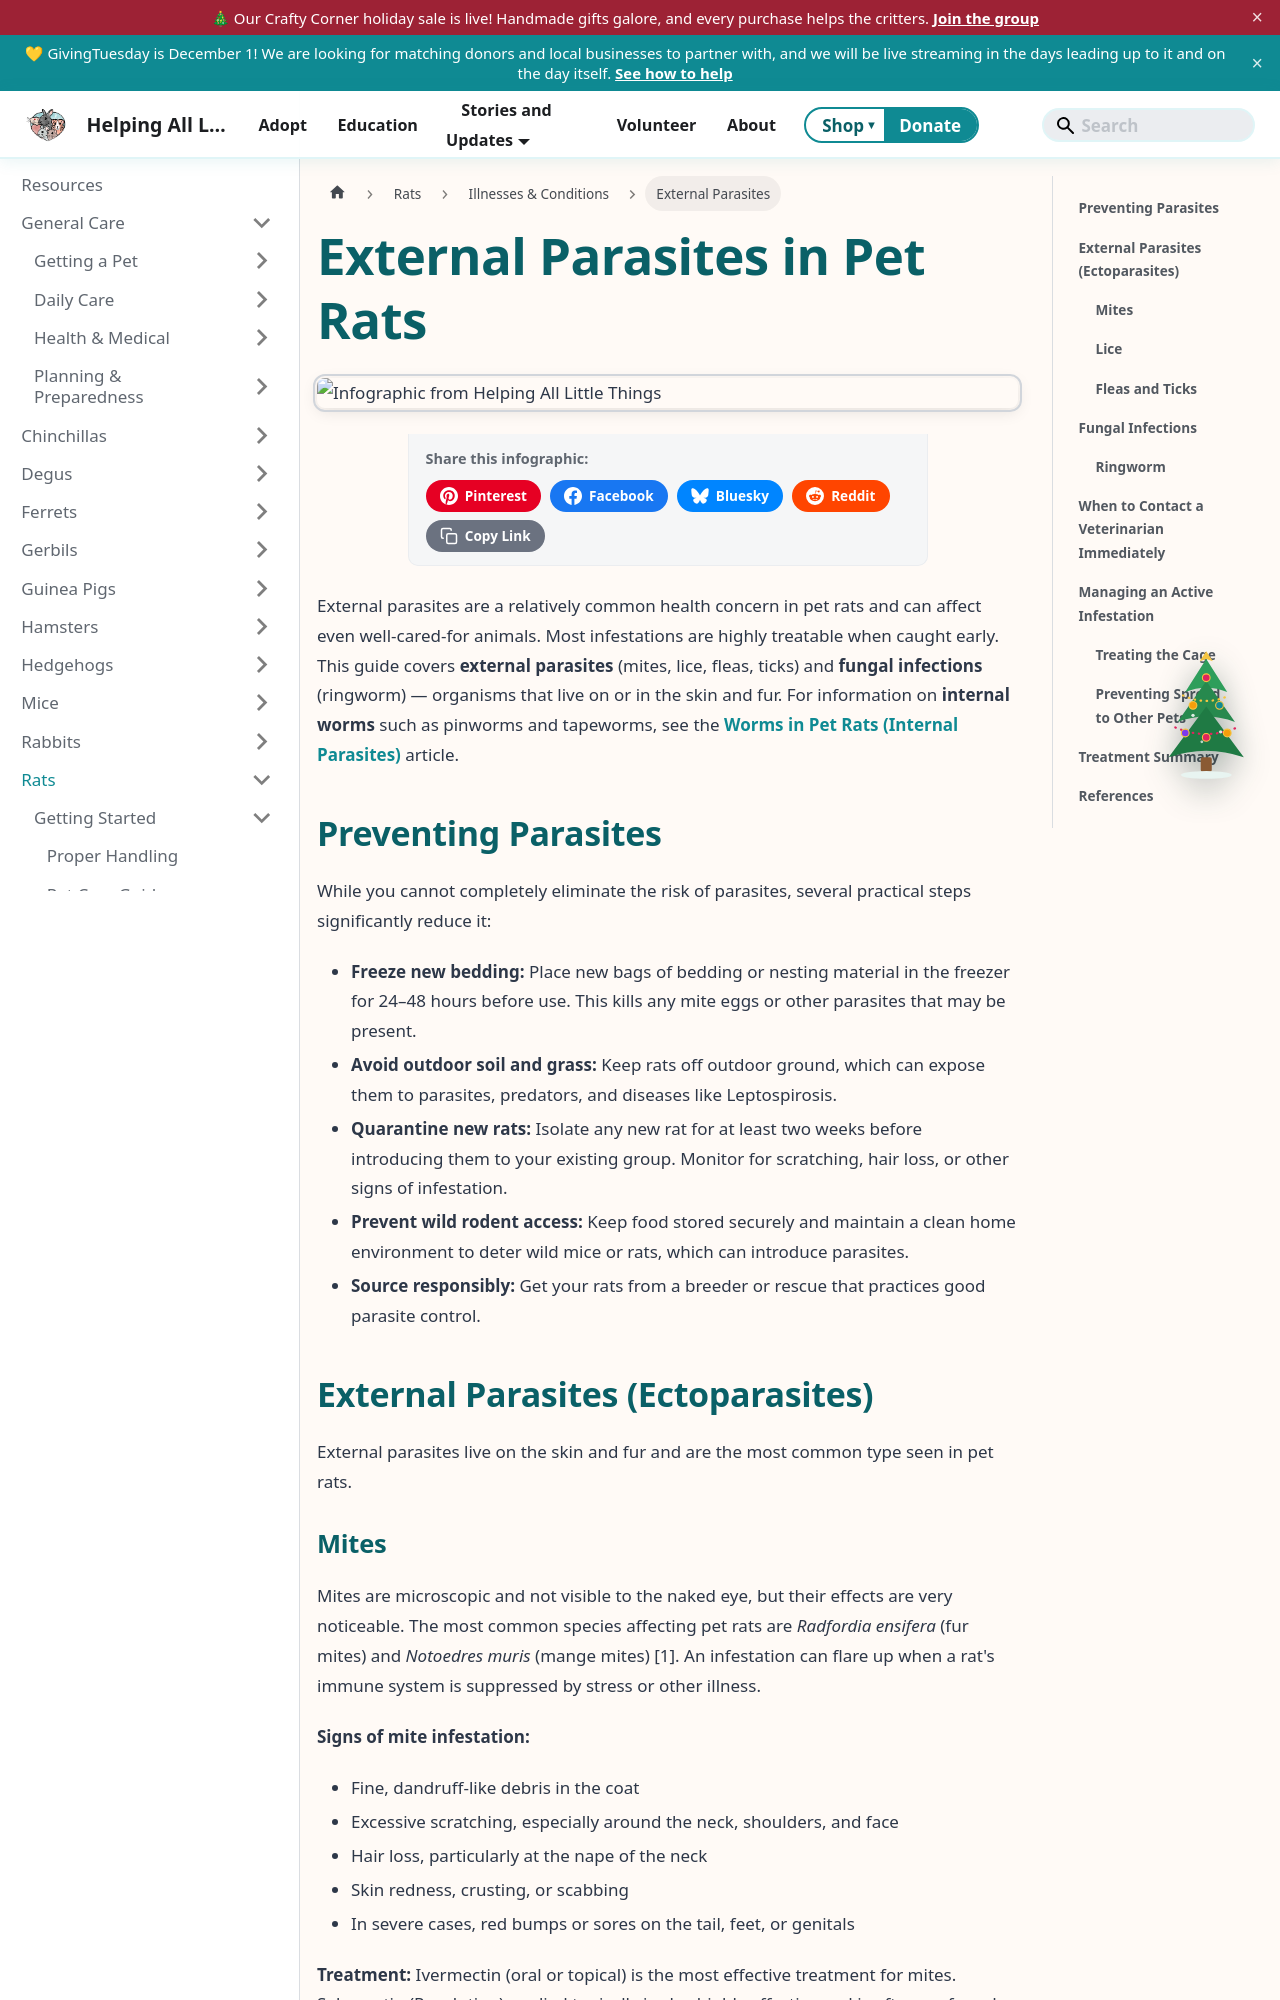

repository: AlannaBurke/haltrescue · page: docs/Rats/illnesses-and-conditions/parasites-in-rats.html · generator: docusaurus

---
sidebar_label: External Parasites
sidebar_position: 3
tags: [rats, parasites, health, veterinary]
description: "A guide to external parasites affecting pet rats, including mites, lice, fleas, ticks, and ringworm — how to recognize them, treat them safely, and prevent future infestations."
---
import InfographicShare from '@site/src/components/InfographicShare';

# External Parasites in Pet Rats

<InfographicShare imageSrc="/img/rats/rat-parasites.png" />

External parasites are a relatively common health concern in pet rats and can affect even well-cared-for animals. Most infestations are highly treatable when caught early. This guide covers **external parasites** (mites, lice, fleas, ticks) and **fungal infections** (ringworm) — organisms that live on or in the skin and fur. For information on **internal worms** such as pinworms and tapeworms, see the [Worms in Pet Rats (Internal Parasites)](./worms) article.

## Preventing Parasites

While you cannot completely eliminate the risk of parasites, several practical steps significantly reduce it:

- **Freeze new bedding:** Place new bags of bedding or nesting material in the freezer for 24–48 hours before use. This kills any mite eggs or other parasites that may be present.
- **Avoid outdoor soil and grass:** Keep rats off outdoor ground, which can expose them to parasites, predators, and diseases like Leptospirosis.
- **Quarantine new rats:** Isolate any new rat for at least two weeks before introducing them to your existing group. Monitor for scratching, hair loss, or other signs of infestation.
- **Prevent wild rodent access:** Keep food stored securely and maintain a clean home environment to deter wild mice or rats, which can introduce parasites.
- **Source responsibly:** Get your rats from a breeder or rescue that practices good parasite control.

## External Parasites (Ectoparasites)

External parasites live on the skin and fur and are the most common type seen in pet rats.
